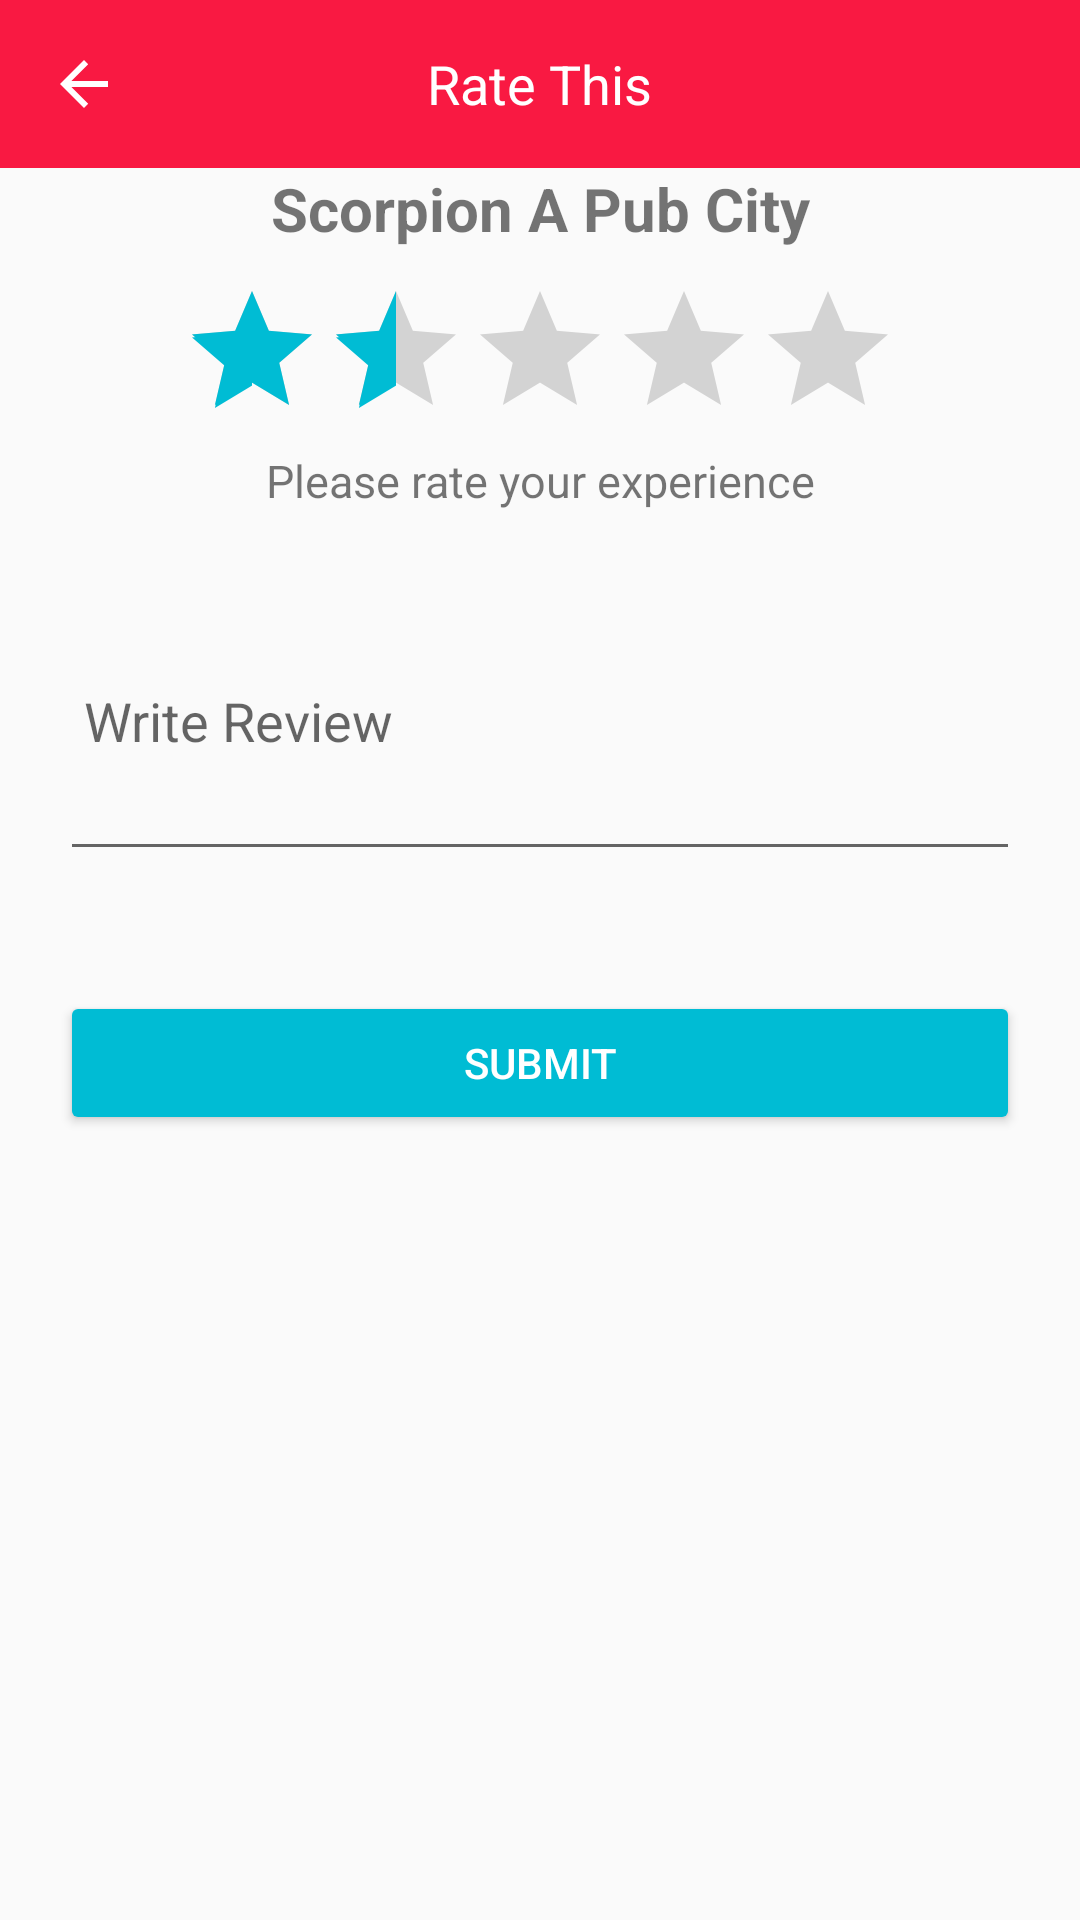

Write the Android layout XML for this screen, with the resource values it uses.
<!-- AndroidManifest.xml: application theme AppTheme -->
<!-- res/layout/fragment_rating.xml -->
<LinearLayout xmlns:app="http://schemas.android.com/apk/res-auto"
    xmlns:android="http://schemas.android.com/apk/res/android"
    android:layout_width="match_parent"
    android:layout_height="match_parent"
    android:orientation="vertical">
    <android.support.design.widget.AppBarLayout
        android:id="@+id/appbar"
        android:layout_width="match_parent"
        android:layout_height="wrap_content"
        android:theme="@style/ThemeOverlay.AppCompat.Dark.ActionBar">

        <android.support.design.widget.CollapsingToolbarLayout
            android:id="@+id/collapsing_toolbar"
            android:layout_width="match_parent"
            android:layout_height="match_parent"
            app:layout_scrollFlags="scroll|exitUntilCollapsed">

            <RelativeLayout
                android:layout_width="match_parent"
                android:layout_height="wrap_content">

                <android.support.v7.widget.Toolbar
                    android:id="@+id/toolbar"
                    android:layout_width="match_parent"
                    android:layout_height="?attr/actionBarSize"
                    android:background="@android:color/transparent"
                    app:popupTheme="@style/ThemeOverlay.AppCompat.Light"
                    app:layout_collapseMode="pin"
                    app:navigationIcon="?attr/homeAsUpIndicator"/>

                <TextView
                    android:layout_width="wrap_content"
                    android:layout_height="wrap_content"
                    android:layout_centerInParent="true"
                    style="@style/Base.TextAppearance.AppCompat.Medium"
                    android:textColor="@color/white"
                    android:text="Rate This"/>
            </RelativeLayout>


        </android.support.design.widget.CollapsingToolbarLayout>

    </android.support.design.widget.AppBarLayout>


    <ScrollView xmlns:android="http://schemas.android.com/apk/res/android"
        xmlns:tools="http://schemas.android.com/tools"
        tools:context="com.oxilo.oioindia.view.fragments.BusinessDetailFragment"
        android:layout_height="match_parent"
        android:layout_width="match_parent"
        >
        <RelativeLayout
            android:layout_width="wrap_content"
            android:layout_height="wrap_content"
            >

            <TextView
                android:id="@+id/ll_top_header"
                android:layout_width="match_parent"
                android:layout_height="wrap_content"
                android:layout_alignParentStart="true"
                android:layout_alignParentTop="true"
                android:gravity="center"
                android:text="Scorpion A Pub City"
                android:textSize="20dp"
                android:textStyle="bold" />

            <RatingBar
                android:id="@+id/ll_rating_bar"
                android:layout_width="wrap_content"
                android:layout_height="wrap_content"
                android:rating="1.5"
                android:layout_marginTop="10dp"
                android:layout_centerHorizontal="true"
                android:layout_below="@+id/ll_top_header"
                />

            <TextView
                android:id="@+id/ll_rating_lbl"
                android:layout_width="match_parent"
                android:layout_height="wrap_content"
                android:gravity="center"
                android:layout_below="@+id/ll_rating_bar"
                android:text="Please rate your experience"
                android:textSize="15dp"
                />


            <EditText
                android:id="@+id/ll_comment_write"
                android:layout_width="match_parent"
                android:layout_height="100dp"
                android:layout_margin="20dp"
                android:padding="8dp"
                android:scrollbars="vertical"
                android:layout_below="@+id/ll_rating_lbl"
                android:hint="Write Review"
                android:inputType="textEmailAddress"
                style="@style/Base.TextAppearance.AppCompat.Medium"
                 />

            <android.support.v7.widget.AppCompatButton
                android:id="@+id/submit_btn"
                android:layout_width="match_parent"
                android:layout_height="wrap_content"
                android:layout_margin="20dp"
                android:layout_below="@+id/ll_comment_write"
                android:text="Submit"
                style="@style/Widget.AppCompat.Button.Colored"/>

        </RelativeLayout>




    </ScrollView>

    <ProgressBar
        style="?android:attr/progressBarStyle"
        android:layout_width="wrap_content"
        android:layout_height="wrap_content"
        android:layout_gravity="center"

        android:id="@+id/progress_bar"
        android:layout_margin="8dp"/>

</LinearLayout>
<!-- resources referenced by this layout -->
<resources>
  <color name="white">#ffffff</color>
  <style name="AppTheme" parent="Theme.AppCompat.Light.DarkActionBar">
          
          <item name="colorPrimary">@color/colorPrimary</item>
          <item name="colorPrimaryDark">@color/colorPrimaryDark</item>
          <item name="colorAccent">@color/colorAccent</item>
          <item name="android:windowDisablePreview">true</item>
      </style>
  <color name="colorPrimary">#FFF91942</color>
  <color name="colorPrimaryDark">#dcf91942</color>
  <color name="colorAccent">#00BCD4</color>
</resources>
